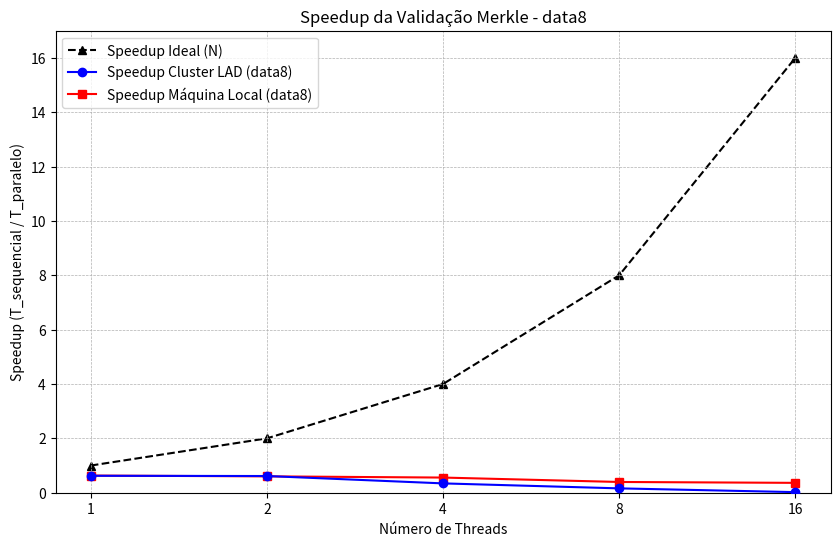
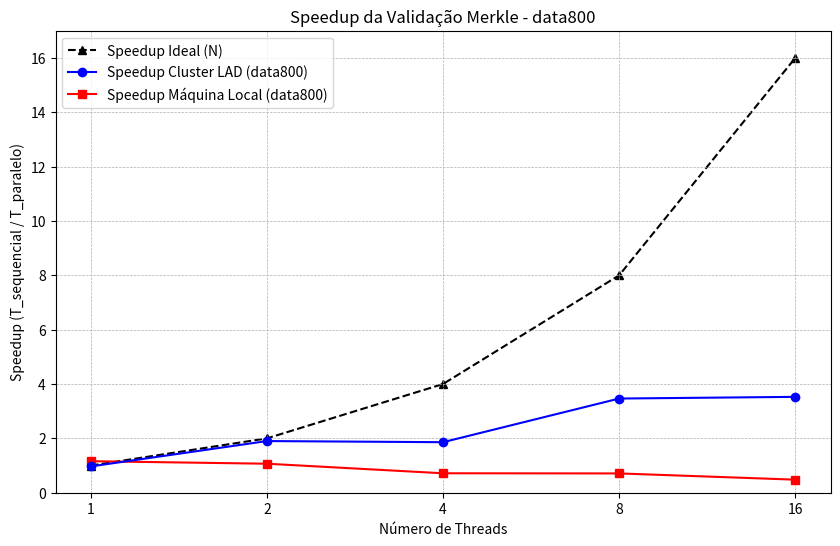
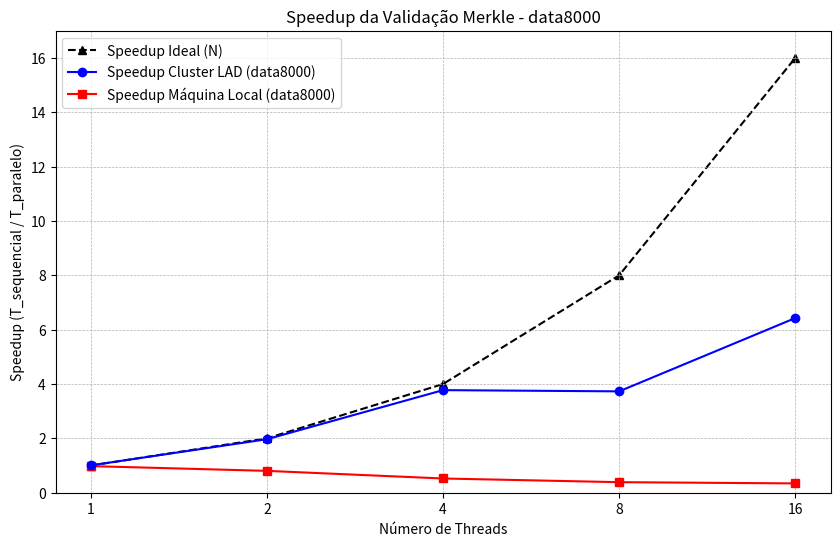
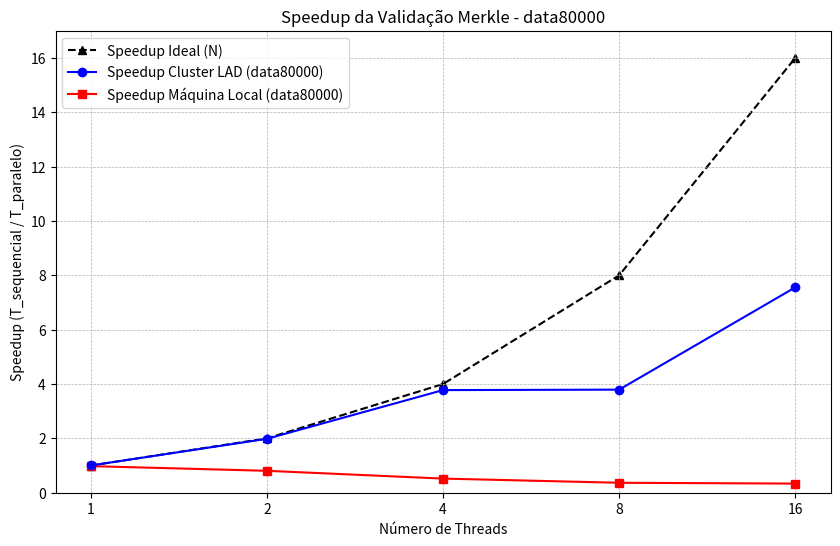

Generate these figures, in order, with matplotlib:
import matplotlib.pyplot as plt
import numpy as np
import os

# --- Dados Coletados ---

# Threads testadas
threads = np.array([1, 2, 4, 8, 16])

# Tempos Sequenciais (Baseline - de merkle_validation_sequential)
# Organizados por dataset
seq_times = {
    'LAD': {
        'data8': 0.000169,
        'data9': 0.000236, # Mantido, mas não plotado por padrão
        'data800': 0.047151,
        'data8000': 0.592573,
        'data80000': 7.630751,
    },
    'Local': {
        'data8': 0.000106,
        'data9': 0.000078, # Mantido, mas não plotado por padrão
        'data800': 0.013715,
        'data8000': 0.133019,
        'data80000': 1.683377,
    }
}

# Tempos Paralelos (de merkle_validation_parallel com N threads)
# Organizados por dataset, depois máquina, depois array de tempos para [1, 2, 4, 8, 16] threads
par_times = {
    'data8': {
        'LAD': np.array([0.000271, 0.000275, 0.000492, 0.001054, 0.007743]),
        'Local': np.array([0.000168, 0.000176, 0.000190, 0.000268, 0.000292]),
    },
    'data9': {
        'LAD': np.array([0.000288, 0.000260, 0.000360, 0.002875, 0.007632]),
        'Local': np.array([0.000081, 0.000133, 0.000187, 0.000239, 0.000269]),
    },
    'data800': {
        'LAD': np.array([0.048713, 0.024803, 0.025362, 0.013605, 0.013367]),
        'Local': np.array([0.011817, 0.012850, 0.019168, 0.019315, 0.028552]),
    },
    'data8000': {
        'LAD': np.array([0.588384, 0.301056, 0.156985, 0.158873, 0.092196]),
        'Local': np.array([0.135872, 0.165368, 0.254022, 0.342726, 0.387949]),
    },
    'data80000': {
        'LAD': np.array([7.610702, 3.847171, 2.020855, 2.011754, 1.009740]),
        'Local': np.array([1.719926, 2.088032, 3.236972, 4.596705, 5.000432]),
    }
}

# Datasets que queremos plotar
datasets_to_plot = ['data8', 'data800', 'data8000', 'data80000']

# Diretório para salvar os gráficos
output_dir = "graficos"
os.makedirs(output_dir, exist_ok=True)

# --- Geração dos Gráficos ---

for dataset in datasets_to_plot:
    print(f"Gerando gráfico para: {dataset}")

    # Obter tempos sequenciais para o dataset atual
    t_seq_lad = seq_times['LAD'][dataset]
    t_seq_local = seq_times['Local'][dataset]

    # Obter tempos paralelos para o dataset atual
    t_par_lad = par_times[dataset]['LAD']
    t_par_local = par_times[dataset]['Local']

    # Calcular Speedup (Tseq / Tpar)
    speedup_lad = t_seq_lad / np.maximum(t_par_lad, 1e-12)
    speedup_local = t_seq_local / np.maximum(t_par_local, 1e-12)

    # Speedup Ideal
    speedup_ideal = threads

    # --- Plotagem ---
    plt.figure(figsize=(10, 6))
    x_indices = np.arange(len(threads))

    plt.plot(x_indices, speedup_ideal, label='Speedup Ideal (N)', linestyle='--', marker='^', color='black', zorder=1)
    plt.plot(x_indices, speedup_lad, label=f'Speedup Cluster LAD ({dataset})', marker='o', linestyle='-', color='blue', zorder=3)
    plt.plot(x_indices, speedup_local, label=f'Speedup Máquina Local ({dataset})', marker='s', linestyle='-', color='red', zorder=2)

    plt.xticks(x_indices, threads)
    plt.title(f'Speedup da Validação Merkle - {dataset}')
    plt.xlabel('Número de Threads')
    plt.ylabel('Speedup (T_sequencial / T_paralelo)')
    plt.legend()
    plt.grid(True, which='both', linestyle='--', linewidth=0.5)

    # Ajustar limites do eixo Y para incluir 0 e o máximo speedup (ideal ou real) + margem
    # REMOVIDA a condição especial para 'data8'
    max_y_all = [np.max(speedup_ideal)]
    # Incluir máximos reais apenas se forem positivos e finitos
    if np.all(np.isfinite(speedup_lad)) and np.max(speedup_lad) > -np.inf:
      max_y_all.append(np.max(speedup_lad))
    if np.all(np.isfinite(speedup_local)) and np.max(speedup_local) > -np.inf:
      max_y_all.append(np.max(speedup_local))

    max_y = np.max(max_y_all)

    plt.ylim(bottom=0)  # Começar sempre em 0
    plt.ylim(top=max_y + 1) # Adicionar uma pequena margem acima do máximo

    # Salvar o gráfico
    output_filename = os.path.join(output_dir, f'speedup_{dataset}.png')
    plt.savefig(output_filename)
    print(f"Gráfico salvo em: {output_filename}")

    plt.close() # Fechar a figura

print("\nProcesso de geração de gráficos concluído.")
